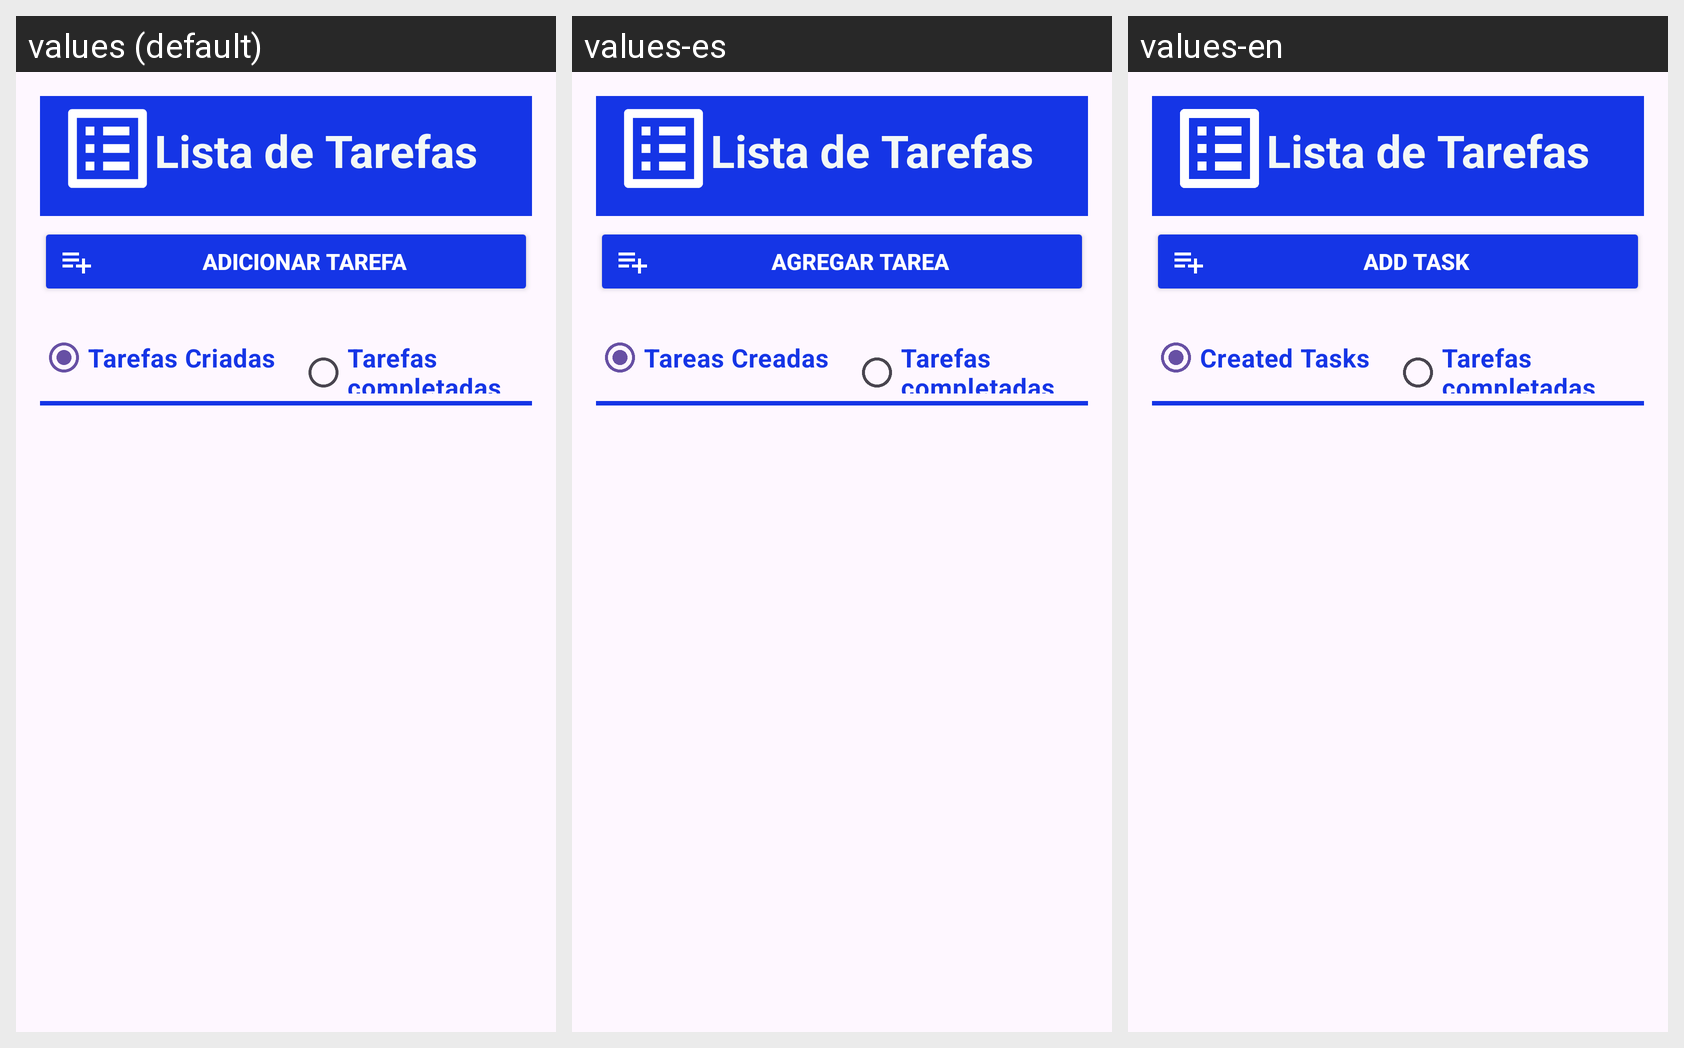

This grid shows one Android layout under several languages. Give, for every string resource on the screen, its name, the default text and each shown locale's text.
Android screen res/layout/new_one.xml rendered under 3 locales, left to right: values (default), values-es, values-en. Device: Nexus 5 (rendered at 1080×1920; each locale shown at half size, 540×960, under a caption strip naming it); theme Theme.ProjetoToDoList.
Strings drawn on this screen, with the default value and each locale's value (text and hints the layout hard-codes, and strings that could not be matched under every locale, appear in the picture but are not listed):

title
  values: Lista de Tarefas
  values-es: Lista de Tarefas
  values-en: Lista de Tarefas

addButton
  values: Adicionar Tarefa
  values-es: Agregar Tarea
  values-en: Add Task

createdTasks
  values: Tarefas Criadas
  values-es: Tareas Creadas
  values-en: Created Tasks
